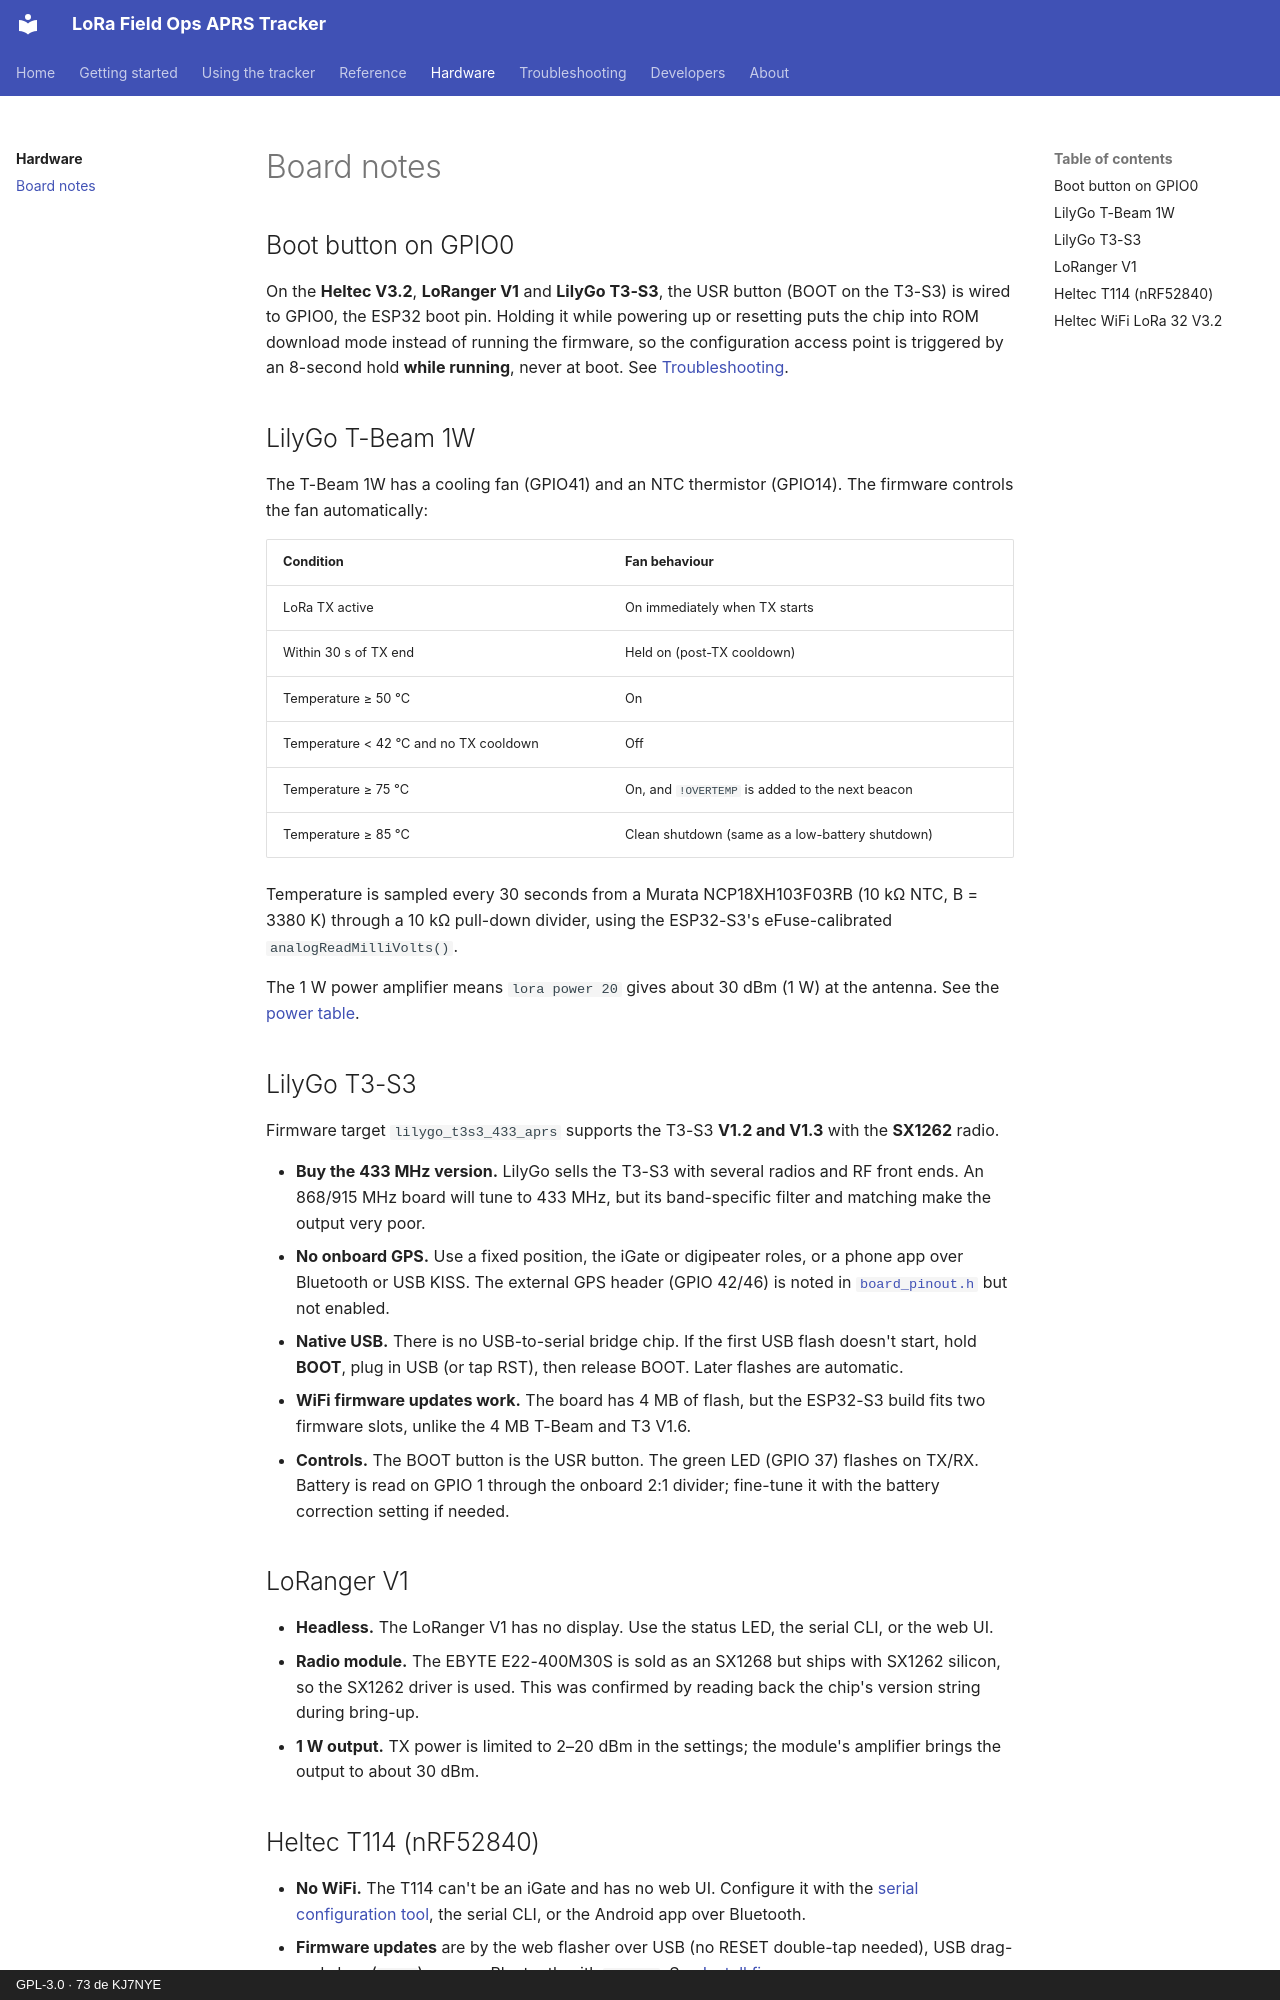

repository: KJ7NYE/LoRa_FieldOps_APRS_Tracker · page: hardware/board-notes/index.html · generator: mkdocs · copyright: GPL-3.0 · 73 de KJ7NYE

# Board notes

## Boot button on GPIO0

On the **Heltec V3.2**, **LoRanger V1** and **LilyGo T3-S3**, the USR button (BOOT on the T3-S3) is wired to GPIO0, the ESP32 boot pin. Holding it while powering up or resetting puts the chip into ROM download mode instead of running the firmware, so the configuration access point is triggered by an 8-second hold **while running**, never at boot. See [Troubleshooting](../troubleshooting.md#device-stuck-in-rom-download-mode).

## LilyGo T-Beam 1W

The T-Beam 1W has a cooling fan (GPIO41) and an NTC thermistor (GPIO14). The firmware controls the fan automatically:

| Condition | Fan behaviour |
|---|---|
| LoRa TX active | On immediately when TX starts |
| Within 30 s of TX end | Held on (post-TX cooldown) |
| Temperature ≥ 50 °C | On |
| Temperature < 42 °C and no TX cooldown | Off |
| Temperature ≥ 75 °C | On, and `!OVERTEMP` is added to the next beacon |
| Temperature ≥ 85 °C | Clean shutdown (same as a low-battery shutdown) |

Temperature is sampled every 30 seconds from a Murata NCP18XH103F03RB (10 kΩ NTC, B = 3380 K) through a 10 kΩ pull-down divider, using the ESP32-S3's eFuse-calibrated `analogReadMilliVolts()`.

The 1 W power amplifier means `lora power 20` gives about 30 dBm (1 W) at the antenna. See the [power table](../reference/serial-cli.md#lora).

## LilyGo T3-S3

Firmware target `lilygo_t3s3_433_aprs` supports the T3-S3 **V1.2 and V1.3** with the **SX1262** radio.

- **Buy the 433 MHz version.** LilyGo sells the T3-S3 with several radios and RF front ends. An 868/915 MHz board will tune to 433 MHz, but its band-specific filter and matching make the output very poor.
- **No onboard GPS.** Use a fixed position, the iGate or digipeater roles, or a phone app over Bluetooth or USB KISS. The external GPS header (GPIO 42/46) is noted in [`board_pinout.h`](https://github.com/KJ7NYE/LoRa_FieldOps_APRS_Tracker/blob/main/variants/lilygo_t3s3_433_aprs/board_pinout.h) but not enabled.
- **Native USB.** There is no USB-to-serial bridge chip. If the first USB flash doesn't start, hold **BOOT**, plug in USB (or tap RST), then release BOOT. Later flashes are automatic.
- **WiFi firmware updates work.** The board has 4 MB of flash, but the ESP32-S3 build fits two firmware slots, unlike the 4 MB T-Beam and T3 V1.6.
- **Controls.** The BOOT button is the USR button. The green LED (GPIO 37) flashes on TX/RX. Battery is read on GPIO 1 through the onboard 2:1 divider; fine-tune it with the battery correction setting if needed.

## LoRanger V1

- **Headless.** The LoRanger V1 has no display. Use the status LED, the serial CLI, or the web UI.
- **Radio module.** The EBYTE E22-400M30S is sold as an SX1268 but ships with SX1262 silicon, so the SX1262 driver is used. This was confirmed by reading back the chip's version string during bring-up.
- **1 W output.** TX power is limited to 2–20 dBm in the settings; the module's amplifier brings the output to about 30 dBm.
